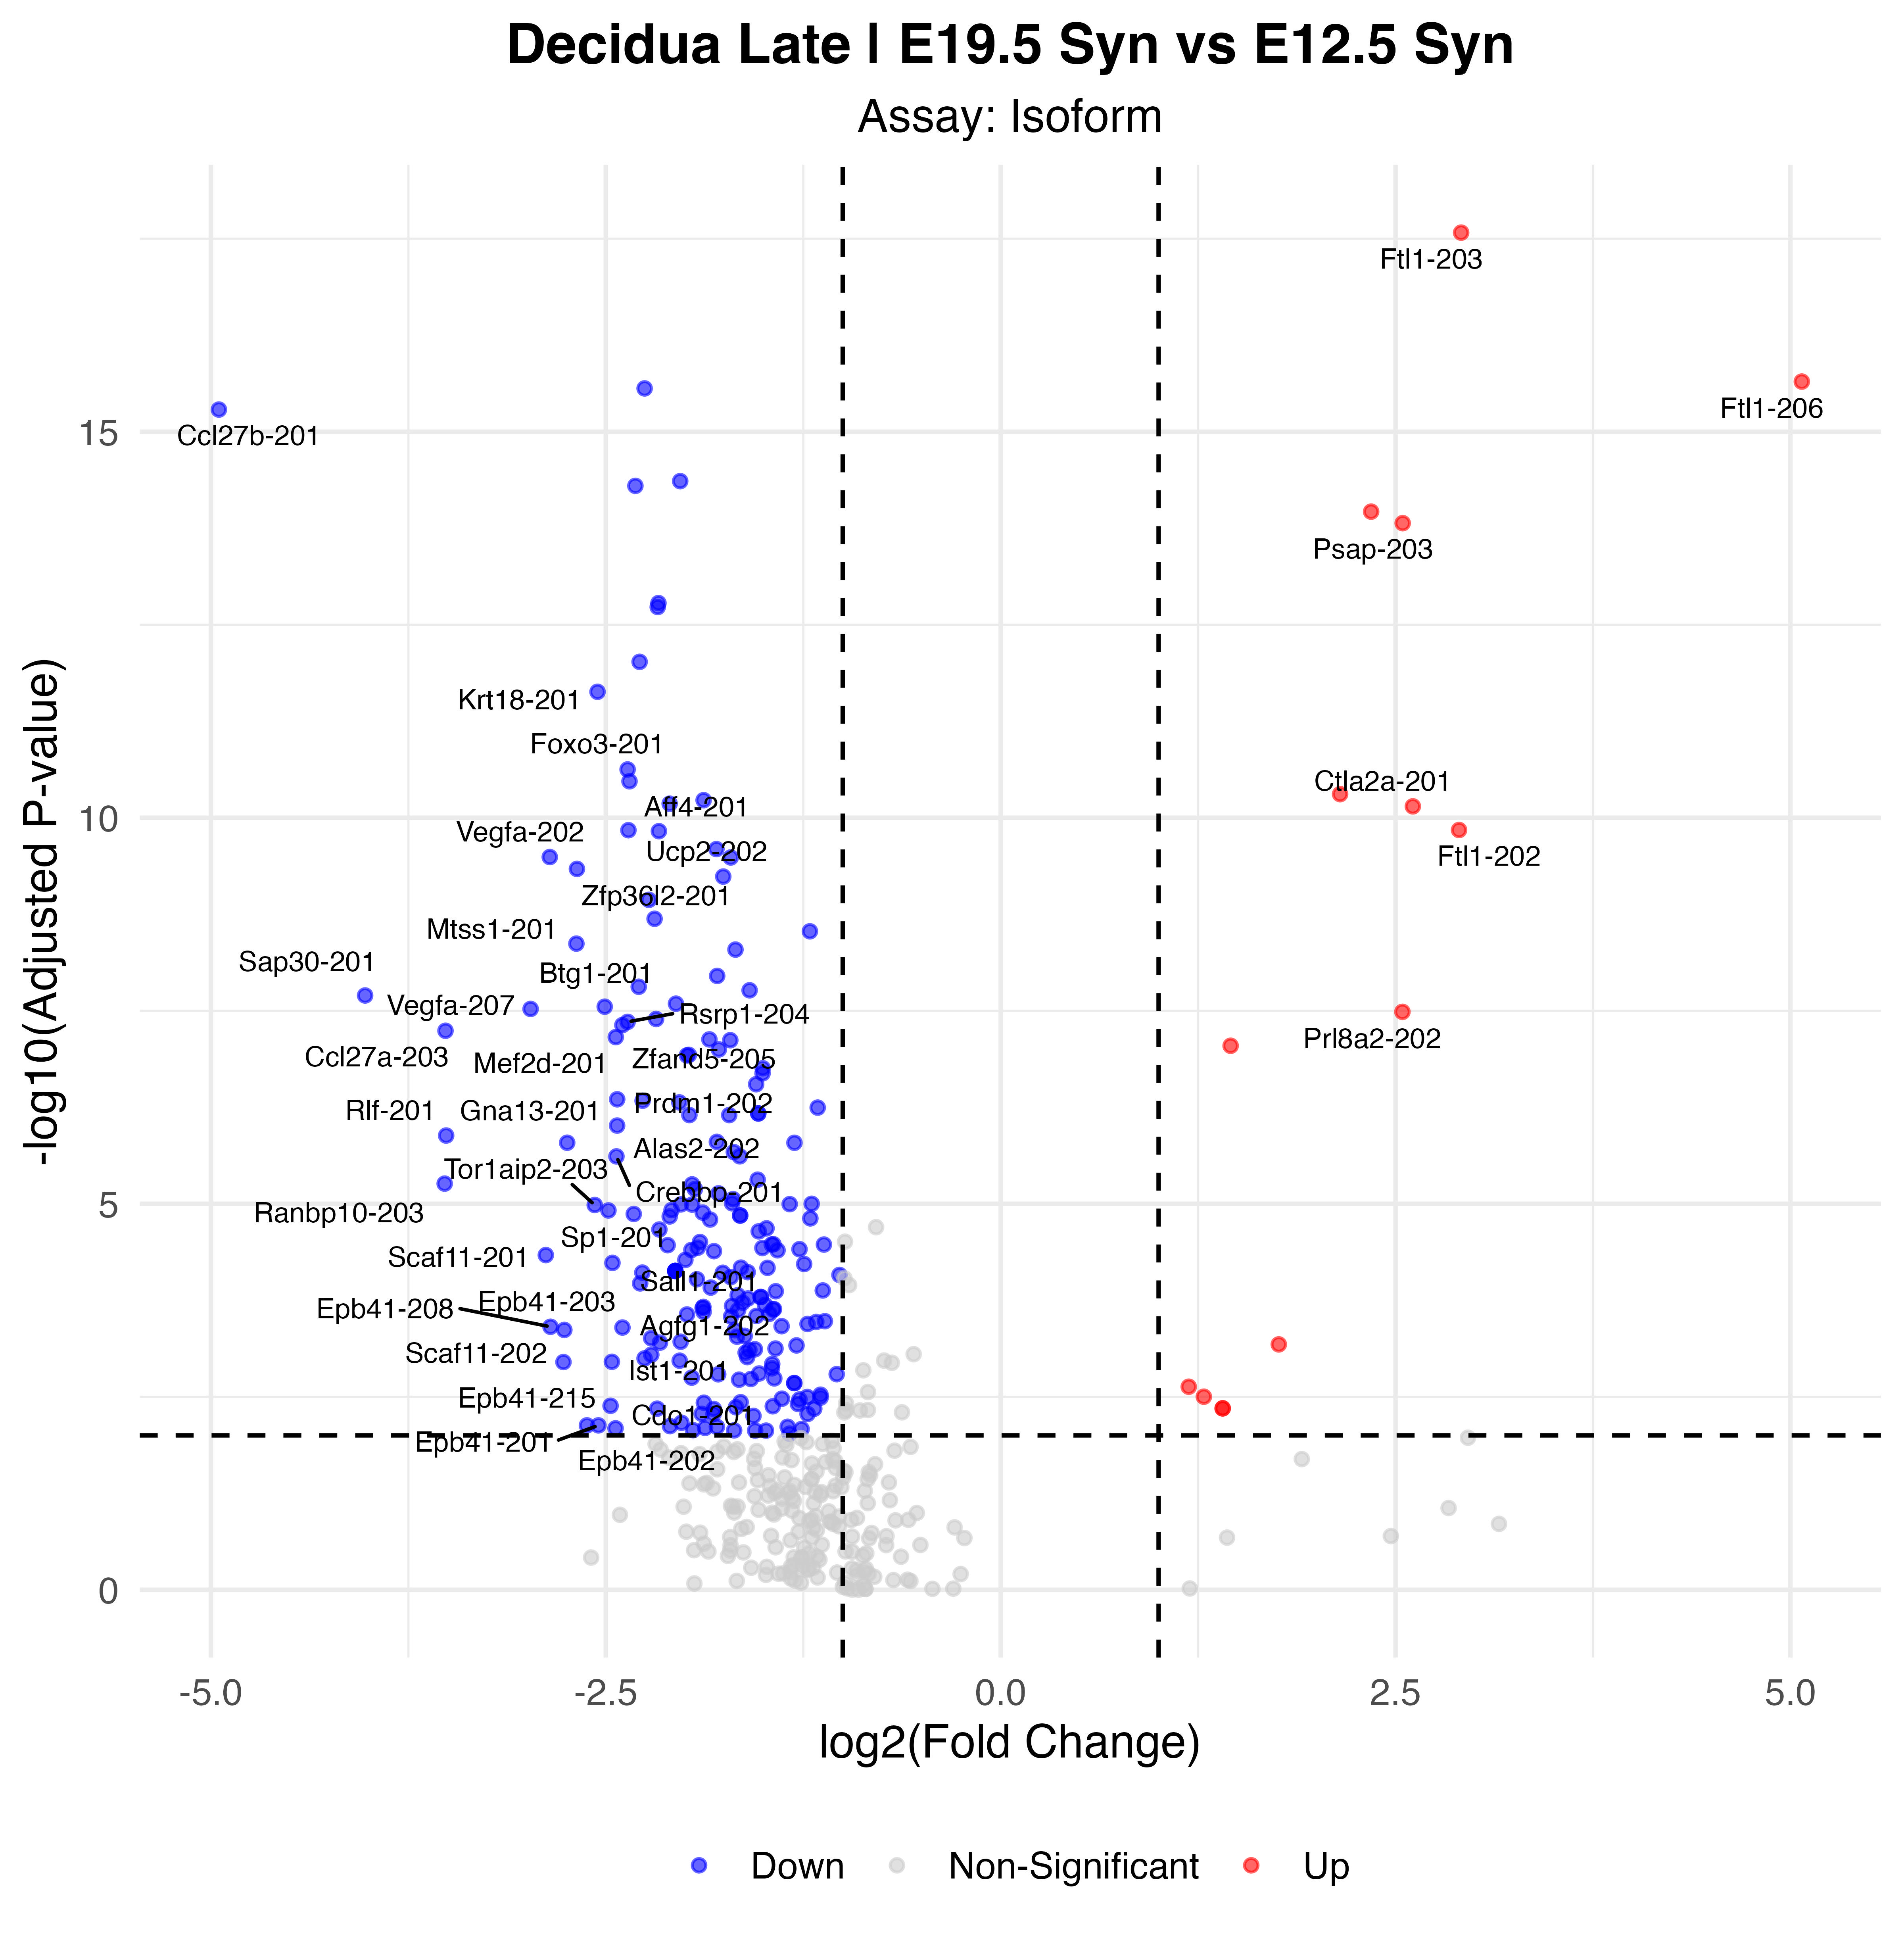

The table this chart was drawn from, first rows:
p_val, avg_log2FC, pct.1, pct.2, p_val_adj, gene, p_val_adj_plot, Significance
3.43175772123517e-23, 2.915, 0.879, 0.31, 2.63744307907808e-18, Ftl1-203, 2.63744307907808e-18, Up
2.91682282219072e-21, 5.072, 0.618, 0.06, 2.24169501176645e-16, Ftl1-206, 2.24169501176645e-16, Up
3.57598841682519e-21, -2.254, 0.295, 0.836, 2.74829013786683e-16, Sqstm1-202, 2.74829013786683e-16, Down
6.71903475754994e-21, -4.95, 0.068, 0.517, 5.16384697256743e-16, Ccl27b-201, 5.16384697256743e-16, Down
5.67788666914716e-20, -2.029, 0.256, 0.784, 4.36368302070635e-15, Sqstm1-201, 4.36368302070635e-15, Down
6.53717642139572e-20, -2.313, 0.227, 0.724, 5.02408156689947e-15, Isg20-201, 5.02408156689947e-15, Down
1.41120153409694e-19, 2.345, 0.85, 0.681, 1.08456482701486e-14, Ftl1-ps1-202, 1.08456482701486e-14, Up
1.98795437240042e-19, 2.545, 0.947, 0.871, 1.52782245336462e-14, Psap-203, 1.52782245336462e-14, Up
2.156701639162e-18, -2.167, 0.28, 0.741, 1.65751147776156e-13, Bhlhe40-201, 1.65751147776156e-13, Down
2.42514207985929e-18, -2.171, 0.15, 0.629, 1.86381869405506e-13, Tob1-201, 1.86381869405506e-13, Down
1.24443514160845e-17, -2.286, 0.242, 0.716, 9.56398183731756e-13, Itpk1-201, 9.56398183731756e-13, Down
3.04412472616898e-17, -2.553, 0.314, 0.759, 2.3395316170499e-12, Krt18-201, 2.3395316170499e-12, Down
3.08220956377406e-16, -2.362, 0.087, 0.483, 2.36880133814291e-11, Foxo3-201, 2.36880133814291e-11, Down
4.38480109059245e-16, -2.35, 0.295, 0.698, 3.36989503016392e-11, Aff4-201, 3.36989503016392e-11, Down
6.43648667146834e-16, 2.149, 0.986, 0.983, 4.94669746649028e-11, Prl8a2-201, 4.94669746649028e-11, Up
7.70214300878664e-16, -1.881, 0.145, 0.586, 5.91940498797289e-11, Foxo3-203, 5.91940498797289e-11, Down
8.55781711812526e-16, -2.096, 0.111, 0.509, 6.57702476796399e-11, Alas2-201, 6.57702476796399e-11, Down
9.2636673098268e-16, 2.61, 0.966, 0.862, 7.11949887429429e-11, Ctla2a-201, 7.11949887429429e-11, Up
1.87605276617187e-15, 2.902, 0.734, 0.284, 1.44182159291373e-10, Ftl1-202, 1.44182159291373e-10, Up
1.88695113424845e-15, -2.357, 0.063, 0.44, 1.4501974247153e-10, Ucp2-202, 1.4501974247153e-10, Down
1.94216329964268e-15, -2.164, 0.217, 0.638, 1.49263018230739e-10, Tor1aip2-205, 1.49263018230739e-10, Down
3.31495844861923e-15, -1.8, 0.217, 0.655, 2.54767816610182e-10, Ppp1r15a-201, 2.54767816610182e-10, Down
4.20176215458001e-15, -2.855, 0.126, 0.509, 3.22922228628092e-10, Vegfa-202, 3.22922228628092e-10, Down
4.25559358205767e-15, -1.709, 0.232, 0.655, 3.2705938915546e-10, Mxd1-201, 3.2705938915546e-10, Down
5.98879836031356e-15, -2.683, 0.135, 0.526, 4.60263109183539e-10, Zfp36l2-201, 4.60263109183539e-10, Down
7.52042690267228e-15, -1.757, 0.266, 0.681, 5.77974889177976e-10, Rgl1-201, 5.77974889177976e-10, Down
1.50646094807163e-14, -2.227, 0.213, 0.655, 1.15777549703097e-09, Cited2-201, 1.15777549703097e-09, Down
2.65010795790169e-14, -2.191, 0.232, 0.647, 2.03671396996577e-09, Lrrfip1-203, 2.03671396996577e-09, Down
3.8487114517095e-14, -1.208, 0.667, 0.922, 2.95788869909682e-09, Actb-201, 2.95788869909682e-09, Down
5.55957954977323e-14, -2.686, 0.111, 0.474, 4.27275926718272e-09, Mtss1-201, 4.27275926718272e-09, Down
6.63974063423097e-14, -1.679, 0.217, 0.603, 5.10290626703187e-09, Cdh3-201, 5.10290626703187e-09, Down
1.45638290111126e-13, -1.795, 0.213, 0.612, 1.11928851482004e-08, Isg20-203, 1.11928851482004e-08, Down
2.01213857707084e-13, -2.292, 0.068, 0.397, 1.54640898202202e-08, Foxo3-204, 1.54640898202202e-08, Down
2.23633879232107e-13, -1.59, 0.271, 0.681, 1.71871581545043e-08, Srrm2-210, 1.71871581545043e-08, Down
2.60851200985496e-13, -4.024, 0.072, 0.388, 2.00474582005393e-08, Sap30-201, 2.00474582005393e-08, Down
3.33224571064888e-13, -2.056, 0.169, 0.56, 2.56096411846209e-08, Sqstm1-205, 2.56096411846209e-08, Down
3.64713764200305e-13, -2.507, 0.121, 0.474, 2.80297116338502e-08, Btg1-201, 2.80297116338502e-08, Down
3.8980955766938e-13, -2.976, 0.116, 0.457, 2.99584237451225e-08, Vegfa-207, 2.99584237451225e-08, Down
4.25244487543904e-13, 2.543, 0.908, 0.543, 3.26817398456992e-08, Prl8a2-202, 3.26817398456992e-08, Up
5.25873906168143e-13, -2.181, 0.222, 0.621, 4.04155131846464e-08, Tjp1-202, 4.04155131846464e-08, Down
5.72872196774354e-13, -2.362, 0.111, 0.457, 4.40275198108962e-08, Rsrp1-204, 4.40275198108962e-08, Down
6.31211671146487e-13, -2.395, 0.169, 0.534, 4.85111417742921e-08, Zfand5-205, 4.85111417742921e-08, Down
7.4781443357098e-13, -3.515, 0.271, 0.603, 5.74725304776641e-08, Ccl27a-203, 5.74725304776641e-08, Down
9.03459489286325e-13, -2.437, 0.126, 0.483, 6.94344755896112e-08, Mef2d-201, 6.94344755896112e-08, Down
9.66975622153003e-13, -1.844, 0.353, 0.733, 7.43159444649469e-08, Pakap-211, 7.43159444649469e-08, Down
9.90503213523422e-13, -1.712, 0.242, 0.612, 7.61241339721291e-08, Rgl1-203, 7.61241339721291e-08, Down
1.16943961085767e-12, 1.456, 0.976, 1, 8.98761118528552e-08, Htra1-201, 8.98761118528552e-08, Up
1.30413367204491e-12, -1.784, 0.348, 0.724, 1.0022788923134e-07, Pakap-201, 1.0022788923134e-07, Down
1.53632392736369e-12, -1.974, 0.121, 0.466, 1.18072639113609e-07, Nupl1-201, 1.18072639113609e-07, Down
1.5583590392072e-12, -1.986, 0.198, 0.569, 1.1976612559923e-07, Sik1-201, 1.1976612559923e-07, Down
2.28471897619136e-12, -1.507, 0.546, 0.871, 1.75589792196211e-07, Myh9-201, 1.75589792196211e-07, Down
2.65759347133689e-12, -1.508, 0.372, 0.75, 2.04246688646125e-07, Pakap-206, 2.04246688646125e-07, Down
3.6792306372852e-12, -1.548, 0.193, 0.569, 2.82763591397917e-07, Gata2-201, 2.82763591397917e-07, Down
5.77213729888489e-12, -2.428, 0.106, 0.44, 4.43611839968499e-07, Prdm1-202, 4.43611839968499e-07, Down
6.02502786138133e-12, -2.267, 0.203, 0.552, 4.630474912586e-07, Spc24-201, 4.630474912586e-07, Down
6.33064083645665e-12, -2.035, 0.396, 0.767, 4.86535070845039e-07, Pakap-205, 4.86535070845039e-07, Down
7.39860367191195e-12, -1.159, 0.464, 0.836, 5.68612286601121e-07, Ada-201, 5.68612286601121e-07, Down
8.80110335881841e-12, -1.535, 0.372, 0.741, 6.7639999753863e-07, Pakap-207, 6.7639999753863e-07, Down
8.80110335881841e-12, -1.535, 0.372, 0.741, 6.7639999753863e-07, Pakap-202, 6.7639999753863e-07, Down
9.23274492663517e-12, -1.971, 0.13, 0.474, 7.09573378591619e-07, Mef2d-204, 7.09573378591619e-07, Down
... 153 more rows
